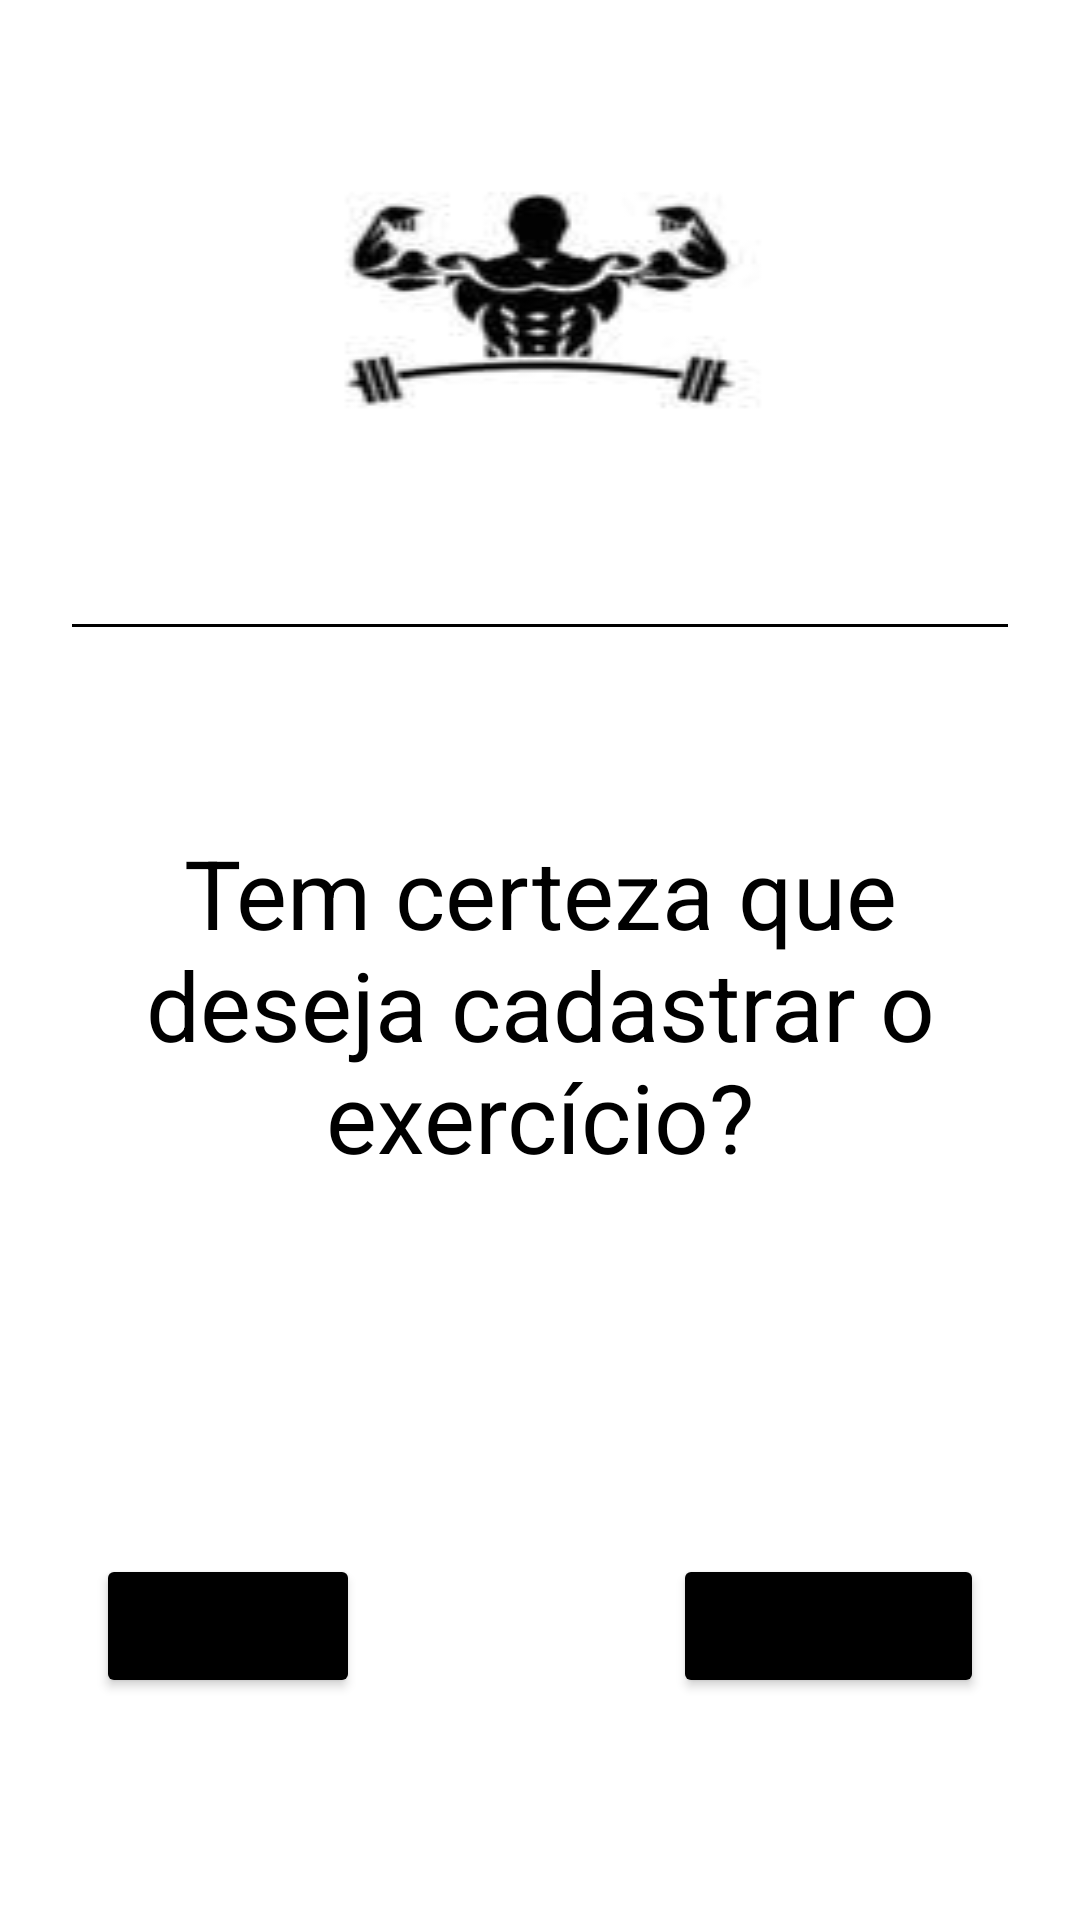

Here is an Android app screen rendered from its layout file. Give the layout XML and the strings, colors and styles it references.
<!-- AndroidManifest.xml: application theme Theme.GymProject -->
<!-- res/layout/activity_data_confirmation.xml -->
<?xml version="1.0" encoding="utf-8"?>
<androidx.constraintlayout.widget.ConstraintLayout xmlns:android="http://schemas.android.com/apk/res/android"
    xmlns:app="http://schemas.android.com/apk/res-auto"
    xmlns:tools="http://schemas.android.com/tools"
    android:layout_width="match_parent"
    android:layout_height="match_parent">

    <ImageView
        android:id="@+id/imageView"
        android:layout_width="0dp"
        android:layout_height="wrap_content"
        android:scaleType="fitXY"
        app:layout_constraintEnd_toEndOf="parent"
        app:layout_constraintStart_toStartOf="parent"
        app:layout_constraintTop_toTopOf="parent"
        app:srcCompat="@drawable/academy" />

    <View
        android:id="@+id/view"
        android:layout_width="0dp"
        android:layout_height="1dp"
        android:layout_marginStart="24dp"
        android:layout_marginTop="8dp"
        android:layout_marginEnd="24dp"
        android:background="@color/black"
        app:layout_constraintEnd_toEndOf="parent"
        app:layout_constraintStart_toStartOf="parent"
        app:layout_constraintTop_toBottomOf="@+id/imageView" />

    <TextView
        android:id="@+id/txtDataConfirmation"
        android:layout_width="0dp"
        android:layout_height="194dp"
        android:layout_marginStart="24dp"
        android:layout_marginTop="67dp"
        android:layout_marginEnd="24dp"
        android:textAlignment="center"
        android:textSize="32dp"
        android:text="Tem certeza que deseja cadastrar o exercício?"
        android:textColor="@color/black"
        app:layout_constraintEnd_toEndOf="parent"
        app:layout_constraintStart_toStartOf="parent"
        app:layout_constraintTop_toBottomOf="@+id/view" />

    <Button
        android:id="@+id/btnAjustar"
        android:layout_width="wrap_content"
        android:layout_height="wrap_content"
        android:layout_marginStart="32dp"
        android:layout_marginTop="48dp"
        android:backgroundTint="@color/black"
        android:text="Ajustar"
        app:layout_constraintStart_toStartOf="parent"
        app:layout_constraintTop_toBottomOf="@+id/txtDataConfirmation" />

    <Button
        android:id="@+id/btnConfirmar"
        android:layout_width="0dp"
        android:layout_height="wrap_content"
        android:layout_marginTop="48dp"
        android:layout_marginEnd="32dp"
        android:backgroundTint="@color/black"
        android:text="Confirmar"
        app:layout_constraintEnd_toEndOf="parent"
        app:layout_constraintTop_toBottomOf="@+id/txtDataConfirmation" />
</androidx.constraintlayout.widget.ConstraintLayout>
<!-- resources referenced by this layout -->
<resources>
  <!-- drawable academy: jpeg bitmap (drawable, 2492 bytes) -->
  <style name="Theme.GymProject" parent="Theme.MaterialComponents.DayNight.DarkActionBar">
          
          <item name="colorPrimary">@color/purple_500</item>
          <item name="colorPrimaryVariant">@color/purple_700</item>
          <item name="colorOnPrimary">@color/white</item>
          
          <item name="colorSecondary">@color/teal_200</item>
          <item name="colorSecondaryVariant">@color/teal_700</item>
          <item name="colorOnSecondary">@color/black</item>
          
          <item name="android:statusBarColor">?attr/colorPrimaryVariant</item>
          
      </style>
  <!-- not gathered from this repository: default colours our renderer supplied (Android Studio template values) -->
  <color name="purple_500">#FF6200EE</color>
  <color name="purple_700">#FF3700B3</color>
  <color name="teal_200">#FF03DAC5</color>
  <color name="teal_700">#FF018786</color>
  <color name="black">#FF000000</color>
  <color name="white">#FFFFFFFF</color>
</resources>
